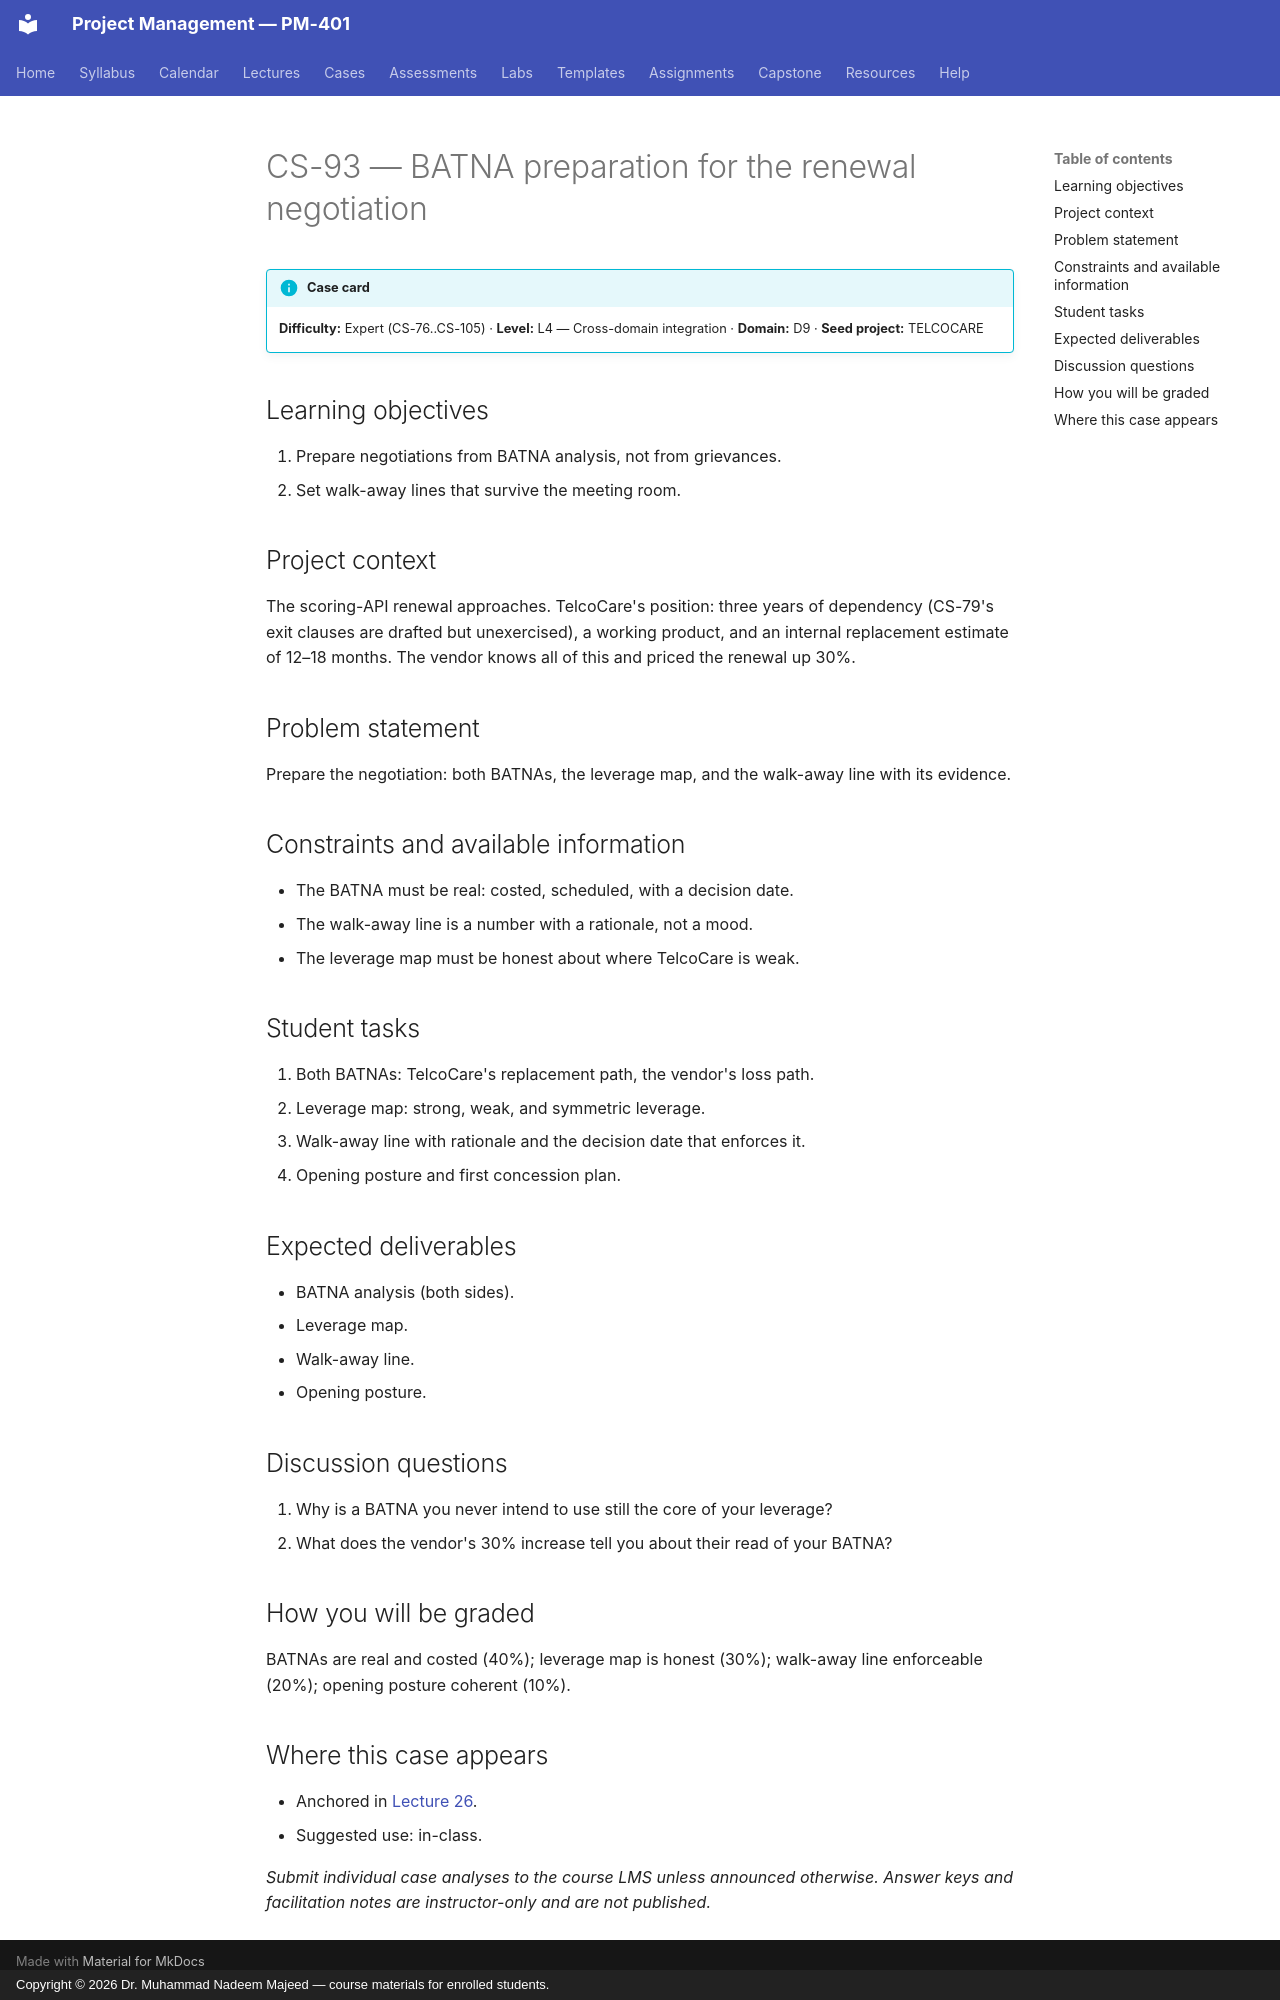

repository: nadeem-majeedch/Project-Management · page: cases/CS-93/index.html · generator: mkdocs · copyright: Copyright © 2026 Dr. Muhammad Nadeem Majeed — course materials for enrolled students.

<!-- AUTO-GENERATED from planning/*.yaml via tools/scaffold.py. Edit the YAML, not this file. -->

# CS-93 — BATNA preparation for the renewal negotiation

!!! info "Case card"
    **Difficulty:** Expert (CS-76..CS-105) ·
    **Level:** L4 — Cross-domain integration ·
    **Domain:** D9 · **Seed project:** TELCOCARE

## Learning objectives

1. Prepare negotiations from BATNA analysis, not from grievances.
2. Set walk-away lines that survive the meeting room.

## Project context

The scoring-API renewal approaches. TelcoCare's position: three years of dependency (CS-79's exit clauses are drafted but unexercised), a working product, and an internal replacement estimate of 12–18 months. The vendor knows all of this and priced the renewal up 30%.

## Problem statement

Prepare the negotiation: both BATNAs, the leverage map, and the walk-away line with its evidence.

## Constraints and available information

- The BATNA must be real: costed, scheduled, with a decision date.
- The walk-away line is a number with a rationale, not a mood.
- The leverage map must be honest about where TelcoCare is weak.

## Student tasks

1. Both BATNAs: TelcoCare's replacement path, the vendor's loss path.
2. Leverage map: strong, weak, and symmetric leverage.
3. Walk-away line with rationale and the decision date that enforces it.
4. Opening posture and first concession plan.

## Expected deliverables

- BATNA analysis (both sides).
- Leverage map.
- Walk-away line.
- Opening posture.

## Discussion questions

1. Why is a BATNA you never intend to use still the core of your leverage?
1. What does the vendor's 30% increase tell you about their read of your BATNA?

## How you will be graded

BATNAs are real and costed (40%); leverage map is honest (30%); walk-away line enforceable (20%); opening posture coherent (10%).

## Where this case appears

- Anchored in [Lecture 26](../lectures/L26-26-communication-negotiation.md).
- Suggested use: in-class.

*Submit individual case analyses to the course LMS unless announced otherwise.
Answer keys and facilitation notes are instructor-only and are not published.*
